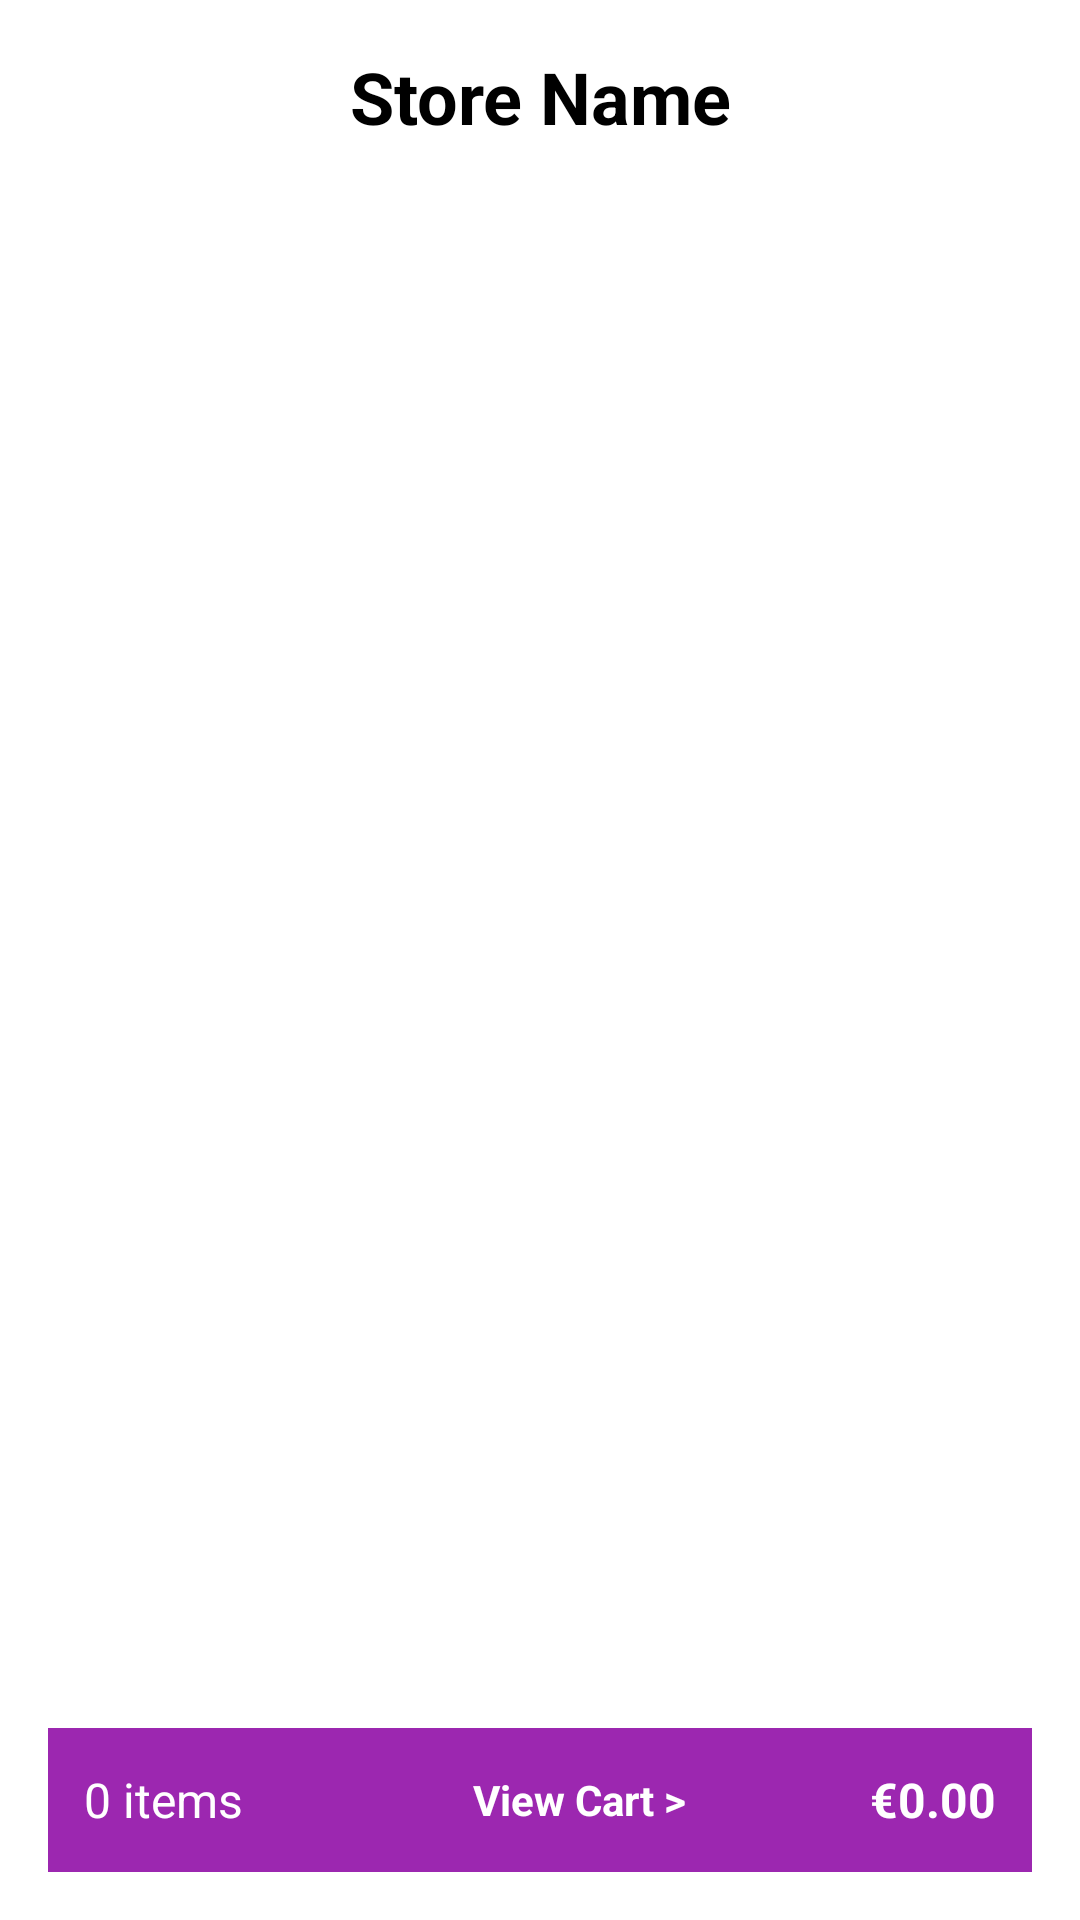

Layout XML and referenced resources for this Android screen:
<!-- AndroidManifest.xml: application theme Theme.MyApplication -->
<!-- res/layout/activity_order.xml -->
<?xml version="1.0" encoding="utf-8"?>
<LinearLayout
    xmlns:android="http://schemas.android.com/apk/res/android"
    android:id="@+id/orderLayout"
    android:layout_width="match_parent"
    android:layout_height="match_parent"
    android:orientation="vertical"
    android:padding="16dp">

    
    <TextView
        android:id="@+id/storeNameTextView"
        android:layout_width="match_parent"
        android:layout_height="wrap_content"
        android:text="Store Name"
        android:textColor="#000000"
        android:textSize="24sp"
        android:textStyle="bold"
        android:gravity="center"
        android:paddingBottom="12dp" />

    
    <ListView
        android:id="@+id/listView"
        android:layout_width="match_parent"
        android:layout_height="0dp"
        android:layout_weight="1"
        android:divider="@android:color/darker_gray"
        android:dividerHeight="1dp"
        android:padding="8dp"/>

    <LinearLayout
        android:id="@+id/cartSummaryLayout"
        android:layout_width="match_parent"
        android:layout_height="wrap_content"
        android:minHeight="48dp"
        android:orientation="horizontal"
        android:gravity="center_vertical"
        android:padding="12dp"
        android:background="#9C27B0"
        android:clickable="true"
        android:focusable="true">

        <TextView
            android:id="@+id/cartItemCount"
            android:layout_width="wrap_content"
            android:layout_height="wrap_content"
            android:text="0 items"
            android:textSize="16sp"
            android:textColor="#FFFFFF"
            android:layout_marginEnd="16dp"/>

        <Space
            android:layout_width="0dp"
            android:layout_height="wrap_content"
            android:layout_weight="1" />

        <TextView
            android:layout_width="wrap_content"
            android:layout_height="wrap_content"
            android:text="View Cart >"
            android:textSize="14sp"
            android:textStyle="bold"
            android:textColor="#FFFFFF"
            android:layout_gravity="center"/>

        <Space
            android:layout_width="0dp"
            android:layout_height="wrap_content"
            android:layout_weight="1" />

        <TextView
            android:id="@+id/cartTotal"
            android:layout_width="wrap_content"
            android:layout_height="wrap_content"
            android:text="€0.00"
            android:textSize="16sp"
            android:textStyle="bold"
            android:textColor="#FFFFFF" />
    </LinearLayout>

</LinearLayout>
<!-- resources referenced by this layout -->
<resources>
  <style name="Theme.MyApplication" parent="Theme.MaterialComponents.DayNight.DarkActionBar">
          
          <item name="colorPrimary">@color/purple_500</item>
          <item name="colorPrimaryVariant">@color/purple_700</item>
          <item name="colorOnPrimary">@color/white</item>
  
          
          <item name="colorSecondary">@color/teal_200</item>
          <item name="colorSecondaryVariant">@color/teal_700</item>
          <item name="colorOnSecondary">@color/black</item>
  
          <item name="android:windowBackground">@color/white</item>
          <item name="colorSurface">@color/white</item>
  
          
          <item name="colorError">@color/red_500</item>
      </style>
  <color name="purple_500">#FF6200EE</color>
  <color name="purple_700">#FF3700B3</color>
  <color name="white">#FFFFFFFF</color>
  <color name="teal_200">#FF03DAC5</color>
  <color name="teal_700">#FF018786</color>
  <color name="black">#FF000000</color>
  <color name="red_500">#FF0000</color>
</resources>
